Labelled photos from "dataset_processed", an image-classification folder in snehadpatel/Local-Vegetable-Variety-Classifier. The possible labels are: green chilli Marcha, ladies finger, pointed gourd, ivy gourd, peas.

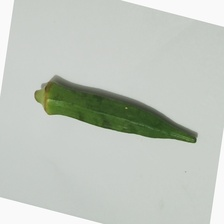
Label: ladies finger

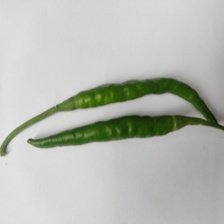
Label: green chilli Marcha

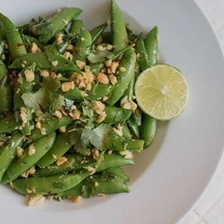
Label: peas

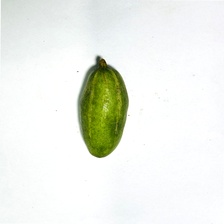
Label: pointed gourd

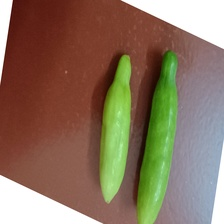
Label: ivy gourd

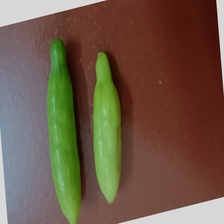
Label: ivy gourd
